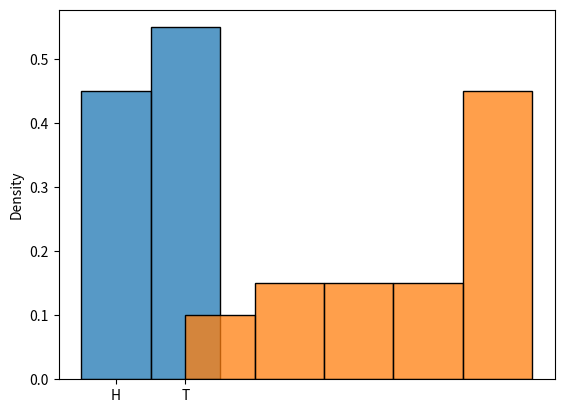
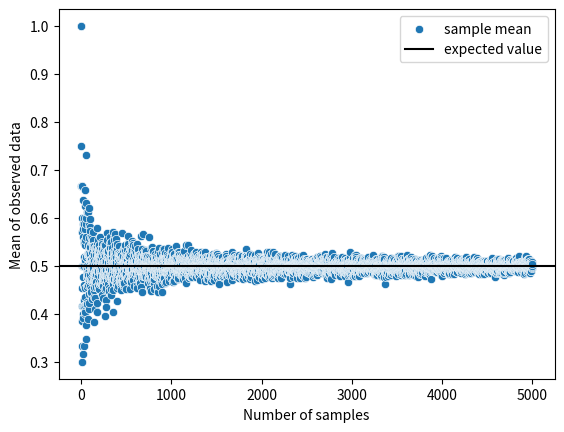
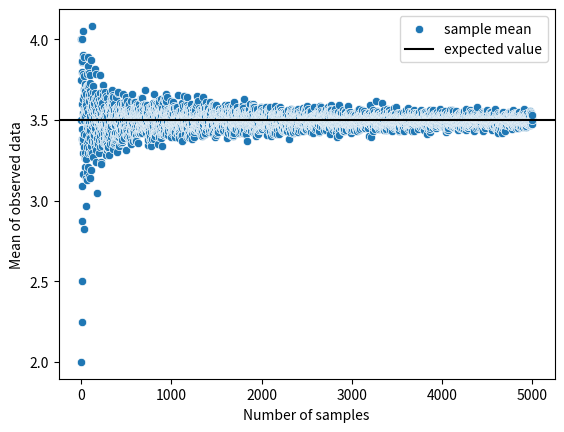
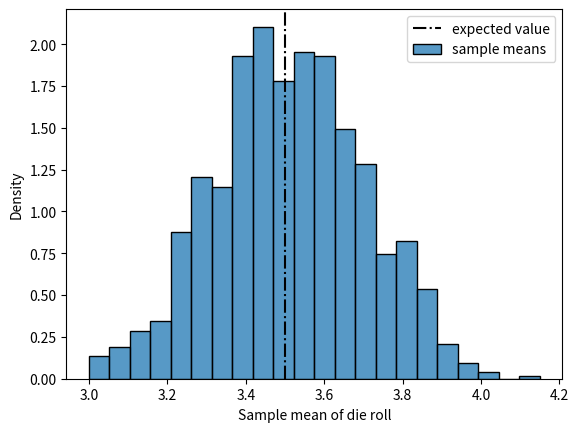
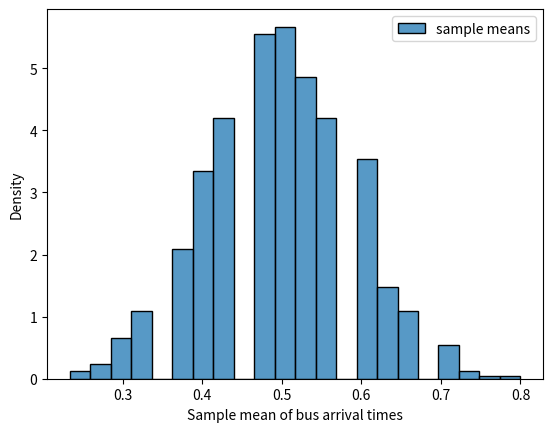

The script that saved these images, in order:
import random 
import pandas as pd
import seaborn as sns
import matplotlib.pyplot as plt

# coin toss
random.choice(['H', 'T'])

# die roll
random.choice([1, 2, 3, 4, 5, 6]) 

# bus is late anywhere from 0 to 10 minutes, uniform distribution
random.uniform(0, 10) 

# how is this different from random.choice([1, 2, 3, 4, 5, 6, 7, 8, 9, 10])?

flips = random.choices(['H', 'T'], k=20)
sns.histplot(flips, stat='density') # This is empirical distribution of simulated data

rolls = random.choices([1, 2, 3, 4, 5, 6], k=20)
sns.histplot(rolls, stat='density', bins=range(1,7))

# expected value is 1/2 (

flips = random.choices([1, 0], k=20)
sum(flips)/len(flips) # calculate sample mean

ks = range(1, 5001) 
# Number of samples drawn from uniform distribution, try 1 to 1000

all_means = []

for k in ks:
    flips = random.choices([1, 0], k=k)
    m = sum(flips)/len(flips) # calculate sample mean
    all_means.append(m) # save sample mean

fig, ax = plt.subplots(1)
sns.scatterplot(x=ks, y=all_means, label='sample mean')
ax.set_xlabel('Number of samples')
ax.set_ylabel('Mean of observed data')
ax.axhline(0.5, color='k', label='expected value')
ax.legend()

# expected value is 3.5

rolls = random.choices([1, 2, 3, 4, 5, 6], k=20)
sum(rolls)/len(rolls) # calculate sample mean

ks = range(1, 5001) 
# Number of samples drawn from uniform distribution, try 1 to 1000

all_means = []

for k in ks:
    rolls = random.choices([1, 2, 3, 4, 5, 6], k=k)
    m = sum(rolls)/len(rolls) # calculate sample mean
    all_means.append(m) # save sample mean

fig, ax = plt.subplots(1)
sns.scatterplot(x=ks, y=all_means, label='sample mean')
ax.set_xlabel('Number of samples')
ax.set_ylabel('Mean of observed data')
ax.axhline(3.5, color='k', label='expected value')
ax.legend()

num_experiment = 1000 # number of times you repeat the experiment

num_rolls_per_expt = 80 # number of samples you draw from uniform distribution
#num_rolls_per_expt = 20
#num_rolls_per_expt = 80
#num_rolls_per_expt = 320

all_means = []


for roll in range(num_experiment): 
    rolls = random.choices([1, 2, 3, 4, 5, 6], k=num_rolls_per_expt) 
    m = sum(rolls)/len(rolls) # calulate sample mean
    all_means.append(m)

fig, ax = plt.subplots(1)
sns.histplot(all_means, label='sample means', stat='density')
ax.set_xlabel('Sample mean of die roll')
ax.axvline(3.5, label='expected value', color='k', linestyle='-.')
ax.legend()

print('num_experiment:', num_experiment)
print('num_rolls_per_expt:', num_rolls_per_expt)
print('mean of sample means:', pd.DataFrame(all_means).mean()[0])
print('standard deviation of sample means:', pd.DataFrame(all_means).std()[0])

num_experiment = 1000  # number of times you repeat the experiment

num_flips_per_expt = 30 # number of samples you draw from uniform distribution
#num_buses_per_expt = 20
#num_buses_per_expt = 80
#num_buses_per_expt = 320

all_means = []

for measurement in range(num_experiment):
    flip = random.choices([1, 0], k=num_flips_per_expt) 
    m = sum(flip)/len(flip) # calulate sample mean
    all_means.append(m)

fig, ax = plt.subplots(1)
sns.histplot(all_means, label='sample means', stat='density')
ax.set_xlabel('Sample mean of bus arrival times')
ax.legend()

print('num_experiment:', num_experiment)
print('num_flips_per_expt:', num_flips_per_expt)
print('mean of sample means:', pd.DataFrame(all_means).mean()[0])
print('standard deviation of sample means:', pd.DataFrame(all_means).std()[0])